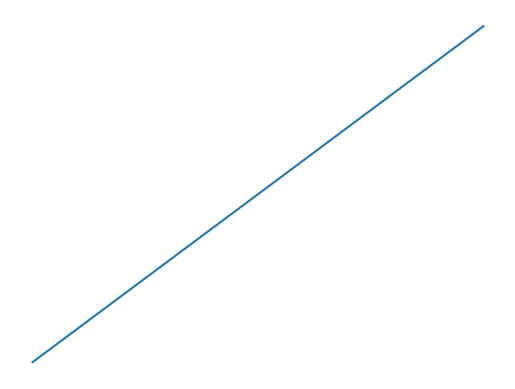
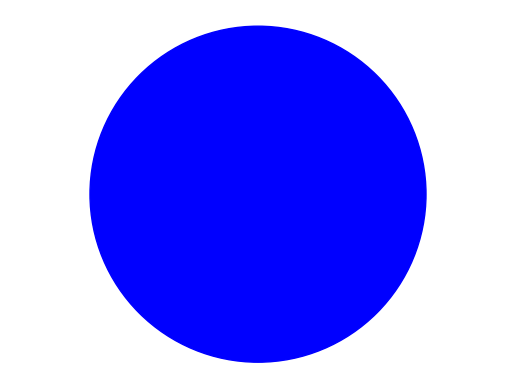

Generate these figures, in order, with matplotlib:
import matplotlib.pyplot as plt

# 直線を描画
def draw_line():
    x = [1, 2, 3, 4, 5]  # x座標
    y = [2, 4, 6, 8, 10]  # y座標

    fig, ax = plt.subplots()
    ax.plot(x, y)  # 直線を描画

    ax.spines['right'].set_visible(False)  # 右側の枠線を非表示
    ax.spines['top'].set_visible(False)  # 上側の枠線を非表示
    ax.spines['left'].set_visible(False)  # 左側の枠線を非表示
    ax.spines['bottom'].set_visible(False)  # 下側の枠線を非表示

    ax.set_xticks([])  # x軸の目盛りを非表示
    ax.set_yticks([])  # y軸の目盛りを非表示

    # plt.xlabel('X-axis')  # x軸のラベル（コメントアウトまたは削除）

    #plt.title('Line Graph')  # グラフのタイトル
    plt.show()  # グラフを表示

# 円を描画
def draw_circle():
    circle = plt.Circle((0.5, 0.5), 0.2, color='blue')  # 中心座標(0.5, 0.5)、半径0.2の円を作成

    fig, ax = plt.subplots()
    ax.add_patch(circle)  # 円を描画

    ax.spines['right'].set_visible(False)  # 右側の枠線を非表示
    ax.spines['top'].set_visible(False)  # 上側の枠線を非表示
    ax.spines['left'].set_visible(False)  # 左側の枠線を非表示
    ax.spines['bottom'].set_visible(False)  # 下側の枠線を非表示

    ax.set_xticks([])  # x軸の目盛りを非表示
    ax.set_yticks([])  # y軸の目盛りを非表示

    plt.xlim(0, 1)  # x軸の範囲を指定
    plt.ylim(0, 1)  # y軸の範囲を指定
    plt.axis('equal')  # x軸とy軸のスケールを等しくする

    # plt.xlabel('X-axis')  # x軸のラベル（コメントアウトまたは削除）

    #plt.title('Circle')  # グラフのタイトル
    plt.show()  # グラフを表示

# 直線を描画する関数を呼び出す
draw_line()

# 円を描画する関数を呼び出す
draw_circle()
